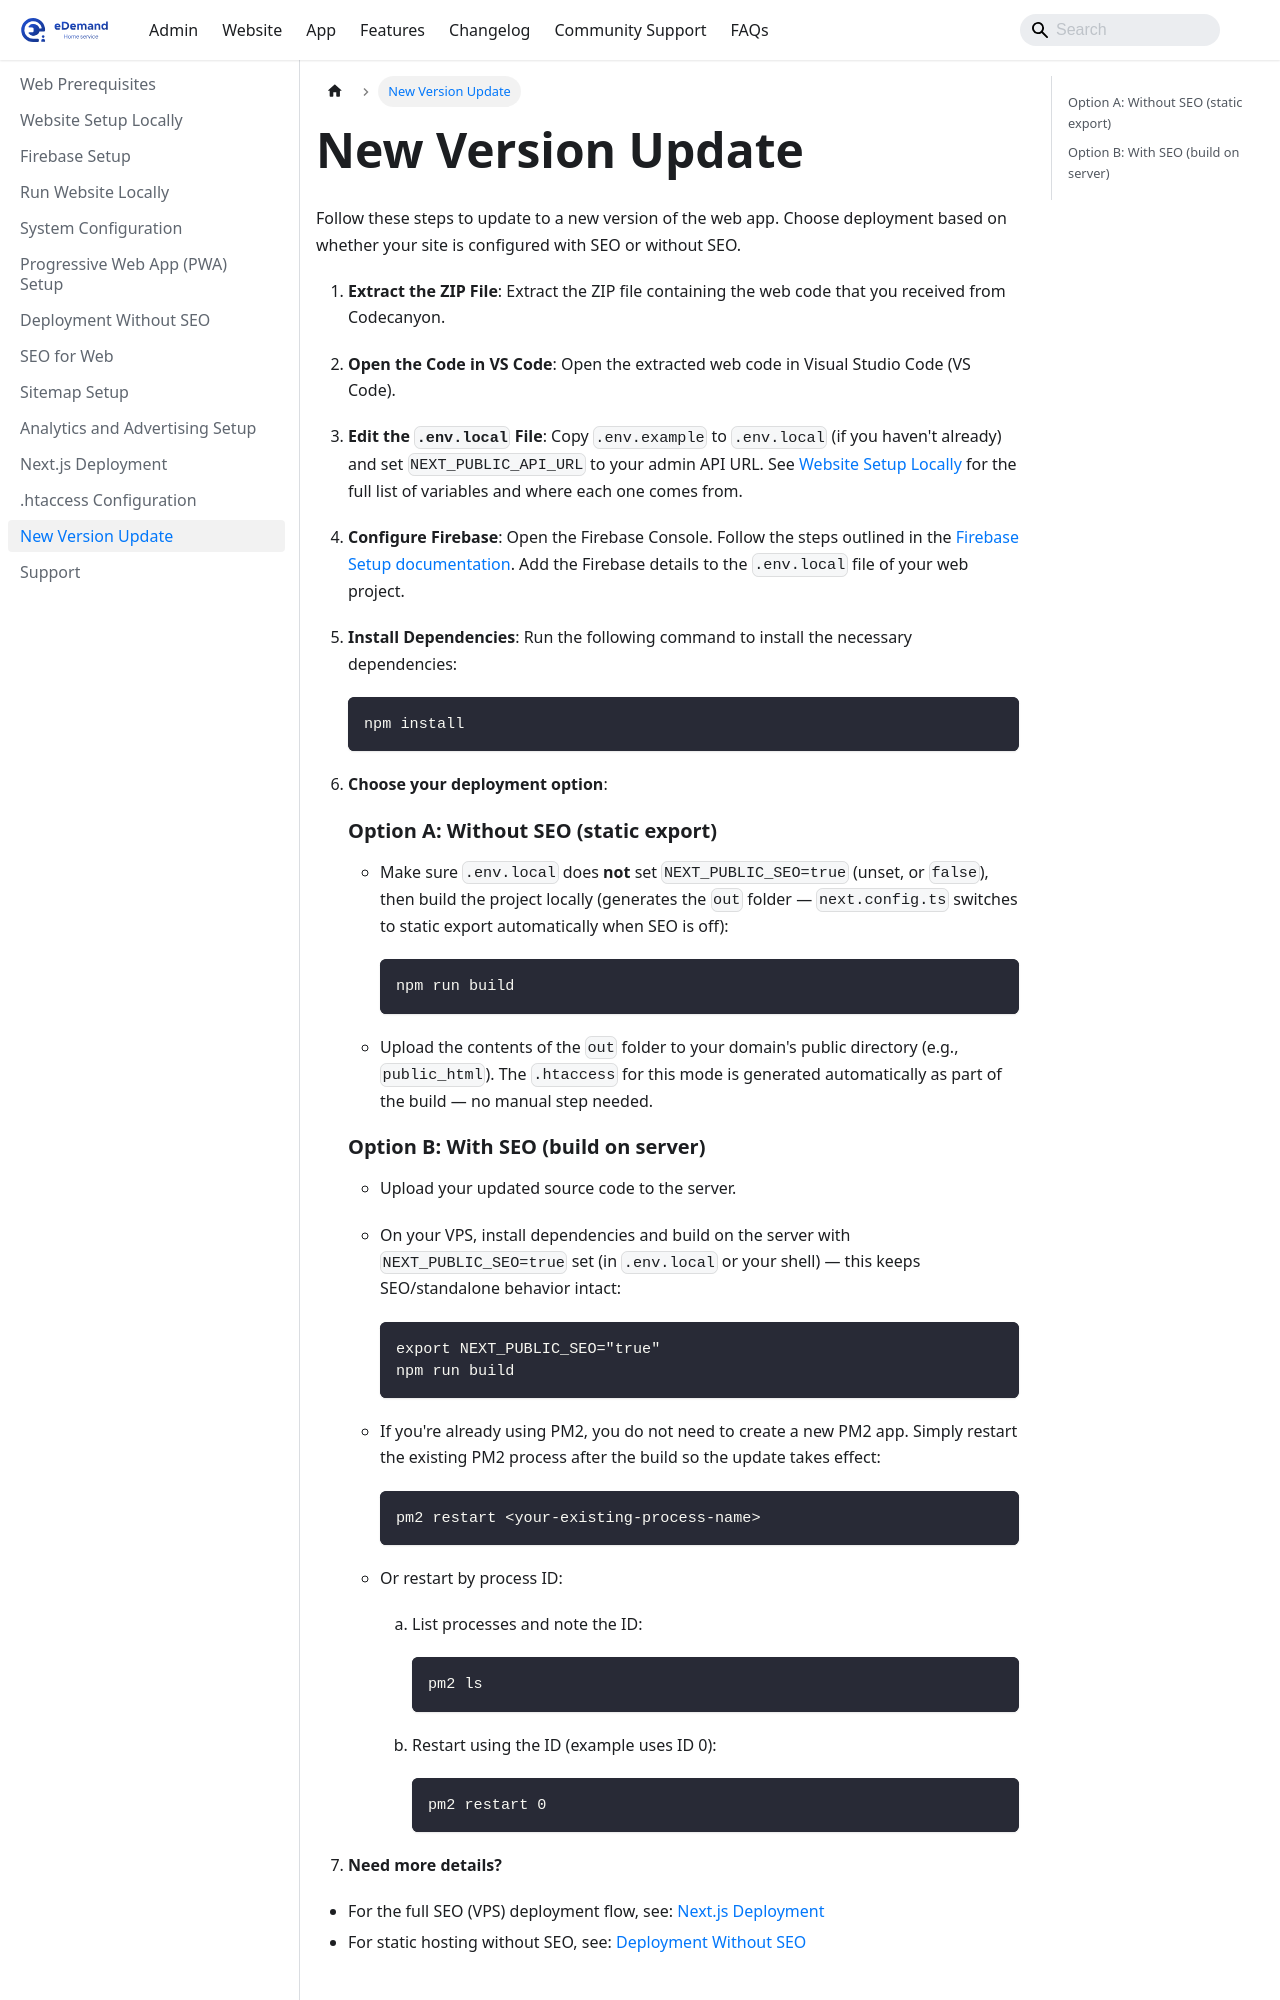

repository: WRTeam-in/eDemand-Doc · page: docs/website-setup/version-update/index.html · generator: docusaurus

---
sidebar_position: 13
---

# New Version Update

Follow these steps to update to a new version of the web app. Choose deployment based on whether your site is configured with SEO or without SEO.

1. **Extract the ZIP File**:
   Extract the ZIP file containing the web code that you received from Codecanyon.

2. **Open the Code in VS Code**:
   Open the extracted web code in Visual Studio Code (VS Code).

3. **Edit the `.env.local` File**:
   Copy `.env.example` to `.env.local` (if you haven't already) and set `NEXT_PUBLIC_API_URL` to your admin API URL. See [Website Setup Locally](./website-setup.md) for the full list of variables and where each one comes from.

4. **Configure Firebase**:
   Open the Firebase Console. Follow the steps outlined in the [Firebase Setup documentation](./firebase.md). Add the Firebase details to the `.env.local` file of your web project.

5. **Install Dependencies**:
   Run the following command to install the necessary dependencies:

   ```bash
   npm install
   ```

6. **Choose your deployment option**:

   ### Option A: Without SEO (static export)
   - Make sure `.env.local` does **not** set `NEXT_PUBLIC_SEO=true` (unset, or `false`), then build the project locally (generates the `out` folder — `next.config.ts` switches to static export automatically when SEO is off):

     ```bash
     npm run build
     ```

   - Upload the contents of the `out` folder to your domain's public directory (e.g., `public_html`). The `.htaccess` for this mode is generated automatically as part of the build — no manual step needed.

   ### Option B: With SEO (build on server)
   - Upload your updated source code to the server.
   - On your VPS, install dependencies and build on the server with `NEXT_PUBLIC_SEO=true` set (in `.env.local` or your shell) — this keeps SEO/standalone behavior intact:

     ```bash
     export NEXT_PUBLIC_SEO="true"
     npm run build
     ```

   - If you're already using PM2, you do not need to create a new PM2 app. Simply restart the existing PM2 process after the build so the update takes effect:

     ```bash
     pm2 restart <your-existing-process-name>
     ```

   - Or restart by process ID:

     1. List processes and note the ID:

        ```bash
        pm2 ls
        ```

     2. Restart using the ID (example uses ID 0):
